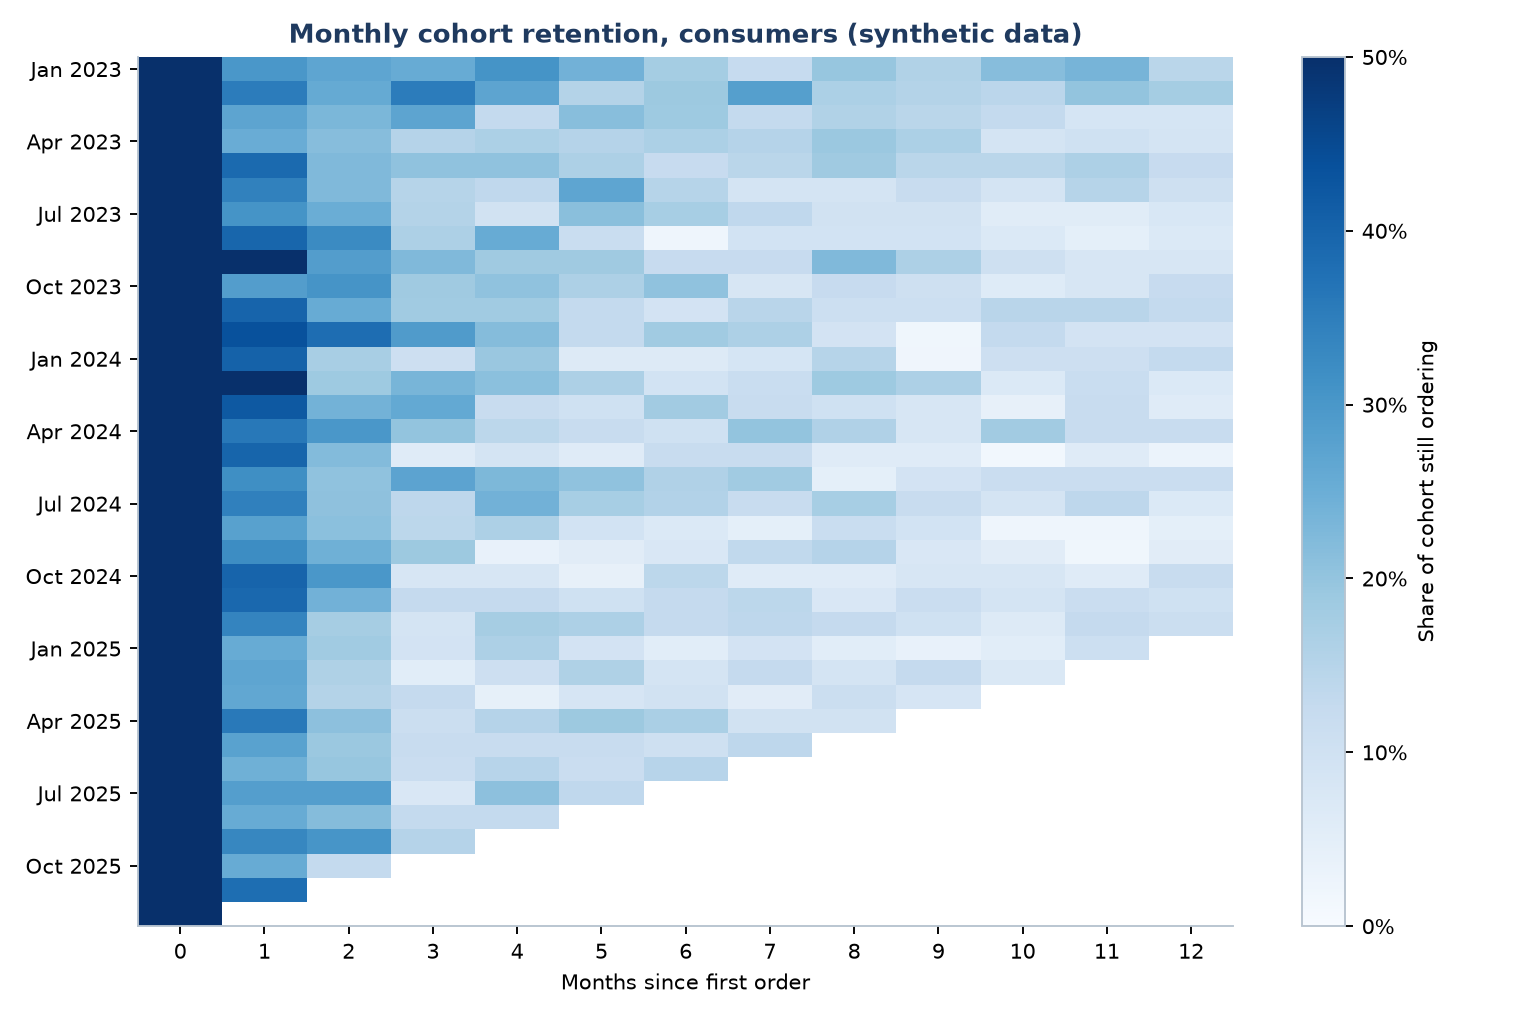

Values plotted in this chart, from the file beside it:
cohort_month, 0, 1, 2, 3, 4, 5, 6, 7, 8, 9, 10, 11, 12, 13, 14, 15, 16, 17, 18, 19, 20, 21, 22
2023-01-01, 1.0, 0.3007, 0.268, 0.2549, 0.3072, 0.2418, 0.1765, 0.1242, 0.1961, 0.1569, 0.2157, 0.2353, 0.1438, 0.098, 0.085, 0.1046, 0.1176, 0.1176, 0.1634, 0.0654, 0.1176, 0.0915, 0.1307
2023-02-01, 1.0, 0.3529, 0.2588, 0.3529, 0.2706, 0.1529, 0.1882, 0.2824, 0.1647, 0.1529, 0.1412, 0.2, 0.1765, 0.1294, 0.0824, 0.1059, 0.0824, 0.1529, 0.0588, 0.0941, 0.1176, 0.1059, 0.0824
2023-03-01, 1.0, 0.2714, 0.2286, 0.2714, 0.1286, 0.2143, 0.1857, 0.1286, 0.1571, 0.1429, 0.1286, 0.0857, 0.0857, 0.0571, 0.1, 0.0714, 0.0571, 0.0714, 0.0714, 0.0857, 0.0286, 0.1, 0.0286
2023-04-01, 1.0, 0.2532, 0.2152, 0.1519, 0.1646, 0.1519, 0.1646, 0.1519, 0.1899, 0.1646, 0.0886, 0.1013, 0.0886, 0.1139, 0.038, 0.0506, 0.0633, 0.0759, 0.1013, 0.0886, 0.0506, 0.0633, 0.0506
2023-05-01, 1.0, 0.3878, 0.2245, 0.2041, 0.2041, 0.1633, 0.1224, 0.1429, 0.1837, 0.1429, 0.1429, 0.1633, 0.1224, 0.1429, 0.0408, 0.0408, 0.0408, 0.0816, 0.0816, 0.0408, 0.0612, 0.0204, 0.0204
2023-06-01, 1.0, 0.3433, 0.2239, 0.1493, 0.1343, 0.2687, 0.1493, 0.0896, 0.0896, 0.1194, 0.0896, 0.1493, 0.1045, 0.1045, 0.194, 0.0896, 0.1045, 0.1045, 0.1343, 0.0597, 0.0746, 0.0597, 0.0149
2023-07-01, 1.0, 0.3077, 0.25, 0.1538, 0.0962, 0.2115, 0.1731, 0.1346, 0.0962, 0.0962, 0.0577, 0.0577, 0.0769, 0.0962, 0.0385, 0.0385, 0.0577, 0.0962, 0.0192, 0.1154, 0.0385, 0.0385, 0.0385
2023-08-01, 1.0, 0.3953, 0.3256, 0.1628, 0.2558, 0.1163, 0.0233, 0.093, 0.093, 0.093, 0.0698, 0.0465, 0.0698, 0.093, 0.1163, 0.186, 0.1163, 0.0698, 0.0698, 0.093, , , 0.0465
2023-09-01, 1.0, 0.5306, 0.2857, 0.2245, 0.1837, 0.1837, 0.1224, 0.1224, 0.2245, 0.1633, 0.102, 0.0816, 0.0816, 0.102, 0.102, 0.1429, 0.0816, 0.0408, 0.0816, 0.0612, 0.0408, 0.0408, 0.0408
2023-10-01, 1.0, 0.2857, 0.3061, 0.1837, 0.2041, 0.1633, 0.2041, 0.0816, 0.1224, 0.102, 0.0612, 0.0816, 0.1224, 0.0612, 0.102, 0.0612, 0.0408, 0.0612, 0.102, 0.0612, , 0.0612, 0.0408
2023-11-01, 1.0, 0.4, 0.2545, 0.1818, 0.1818, 0.1273, 0.0909, 0.1455, 0.1091, 0.1091, 0.1455, 0.1455, 0.1273, 0.1091, 0.0727, 0.0909, 0.1636, 0.0545, 0.0545, 0.0364, 0.0909, 0.0364, 0.0727
2023-12-01, 1.0, 0.4364, 0.3818, 0.2909, 0.2182, 0.1273, 0.1818, 0.1636, 0.0909, 0.0182, 0.1273, 0.0909, 0.0909, 0.0545, 0.0364, 0.0364, 0.0727, 0.0727, 0.0364, 0.0727, 0.0364, 0.0364, 
2024-01-01, 1.0, 0.4043, 0.1702, 0.1064, 0.1915, 0.0638, 0.0638, 0.0851, 0.1489, 0.0213, 0.1064, 0.1064, 0.1277, 0.0638, 0.0851, 0.1277, 0.0638, 0.0851, 0.0426, 0.0638, 0.0638, 0.0638, 0.0213
2024-02-01, 1.0, 0.6047, 0.186, 0.2326, 0.2093, 0.1628, 0.093, 0.1163, 0.186, 0.1628, 0.0698, 0.1163, 0.0698, 0.0698, 0.1163, 0.0698, 0.1395, 0.0465, 0.1163, 0.093, , 0.1163, 0.0465
2024-03-01, 1.0, 0.42, 0.24, 0.26, 0.12, 0.1, 0.18, 0.12, 0.1, 0.08, 0.04, 0.12, 0.06, 0.06, 0.08, 0.02, 0.06, 0.08, 0.02, 0.04, 0.06, 0.06, 
2024-04-01, 1.0, 0.36, 0.3, 0.2, 0.14, 0.12, 0.1, 0.2, 0.16, 0.08, 0.18, 0.12, 0.12, 0.06, 0.16, 0.08, 0.12, 0.12, 0.14, 0.1, 0.08, , 
2024-05-01, 1.0, 0.3971, 0.2206, 0.0588, 0.0882, 0.0588, 0.1176, 0.1176, 0.0588, 0.0588, 0.0147, 0.0588, 0.0294, 0.0588, 0.0588, 0.0441, 0.0147, 0.0294, 0.0294, 0.0441, , , 
2024-06-01, 1.0, 0.3182, 0.2045, 0.2727, 0.2273, 0.2045, 0.1591, 0.1818, 0.0455, 0.0909, 0.1136, 0.1136, 0.1136, 0.0909, 0.0455, 0.0455, 0.0455, 0.1136, 0.1364, , , , 
2024-07-01, 1.0, 0.3448, 0.2069, 0.1379, 0.2414, 0.1724, 0.1552, 0.1207, 0.1724, 0.1207, 0.0862, 0.1379, 0.069, 0.1207, 0.0345, 0.069, 0.069, 0.1724, , , , , 
2024-08-01, 1.0, 0.2791, 0.2093, 0.1395, 0.1628, 0.093, 0.0698, 0.0465, 0.1163, 0.093, 0.0233, 0.0233, 0.0465, 0.0233, 0.0698, 0.0698, 0.0465, , , , , , 
2024-09-01, 1.0, 0.3208, 0.2453, 0.1887, 0.0377, 0.0566, 0.0755, 0.1321, 0.1509, 0.0755, 0.0566, 0.0189, 0.0566, 0.0189, 0.0755, 0.0566, , , , , , , 
2024-10-01, 1.0, 0.4, 0.3, 0.08, 0.08, 0.04, 0.14, 0.06, 0.06, 0.08, 0.08, 0.06, 0.12, 0.12, 0.1, , , , , , , , 
2024-11-01, 1.0, 0.3924, 0.2405, 0.1266, 0.1266, 0.1013, 0.1266, 0.1392, 0.0759, 0.1139, 0.0886, 0.1139, 0.1013, 0.1013, , , , , , , , , 
2024-12-01, 1.0, 0.3375, 0.175, 0.0875, 0.175, 0.1625, 0.125, 0.1375, 0.125, 0.1, 0.0625, 0.125, 0.1125, , , , , , , , , , 
2025-01-01, 1.0, 0.2545, 0.1818, 0.0909, 0.1636, 0.0909, 0.0545, 0.0909, 0.0545, 0.0364, 0.0545, 0.1091, , , , , , , , , , , 
2025-02-01, 1.0, 0.2679, 0.1607, 0.0536, 0.1071, 0.1607, 0.0893, 0.125, 0.0893, 0.125, 0.0714, , , , , , , , , , , , 
2025-03-01, 1.0, 0.2639, 0.1528, 0.125, 0.0417, 0.0833, 0.0972, 0.0556, 0.1111, 0.0833, , , , , , , , , , , , , 
2025-04-01, 1.0, 0.3585, 0.2075, 0.1132, 0.1509, 0.1887, 0.1698, 0.0943, 0.0943, , , , , , , , , , , , , , 
2025-05-01, 1.0, 0.2759, 0.1897, 0.1207, 0.1207, 0.1207, 0.1034, 0.1379, , , , , , , , , , , , , , , 
2025-06-01, 1.0, 0.2459, 0.1967, 0.1148, 0.1475, 0.1148, 0.1475, , , , , , , , , , , , , , , , 
2025-07-01, 1.0, 0.2836, 0.2836, 0.0746, 0.209, 0.1343, , , , , , , , , , , , , , , , , 
2025-08-01, 1.0, 0.2545, 0.2182, 0.1273, 0.1273, , , , , , , , , , , , , , , , , , 
2025-09-01, 1.0, 0.3333, 0.303, 0.1515, , , , , , , , , , , , , , , , , , , 
2025-10-01, 1.0, 0.2545, 0.1273, , , , , , , , , , , , , , , , , , , , 
2025-11-01, 1.0, 0.3797, , , , , , , , , , , , , , , , , , , , , 
2025-12-01, 1.0, , , , , , , , , , , , , , , , , , , , , , 
